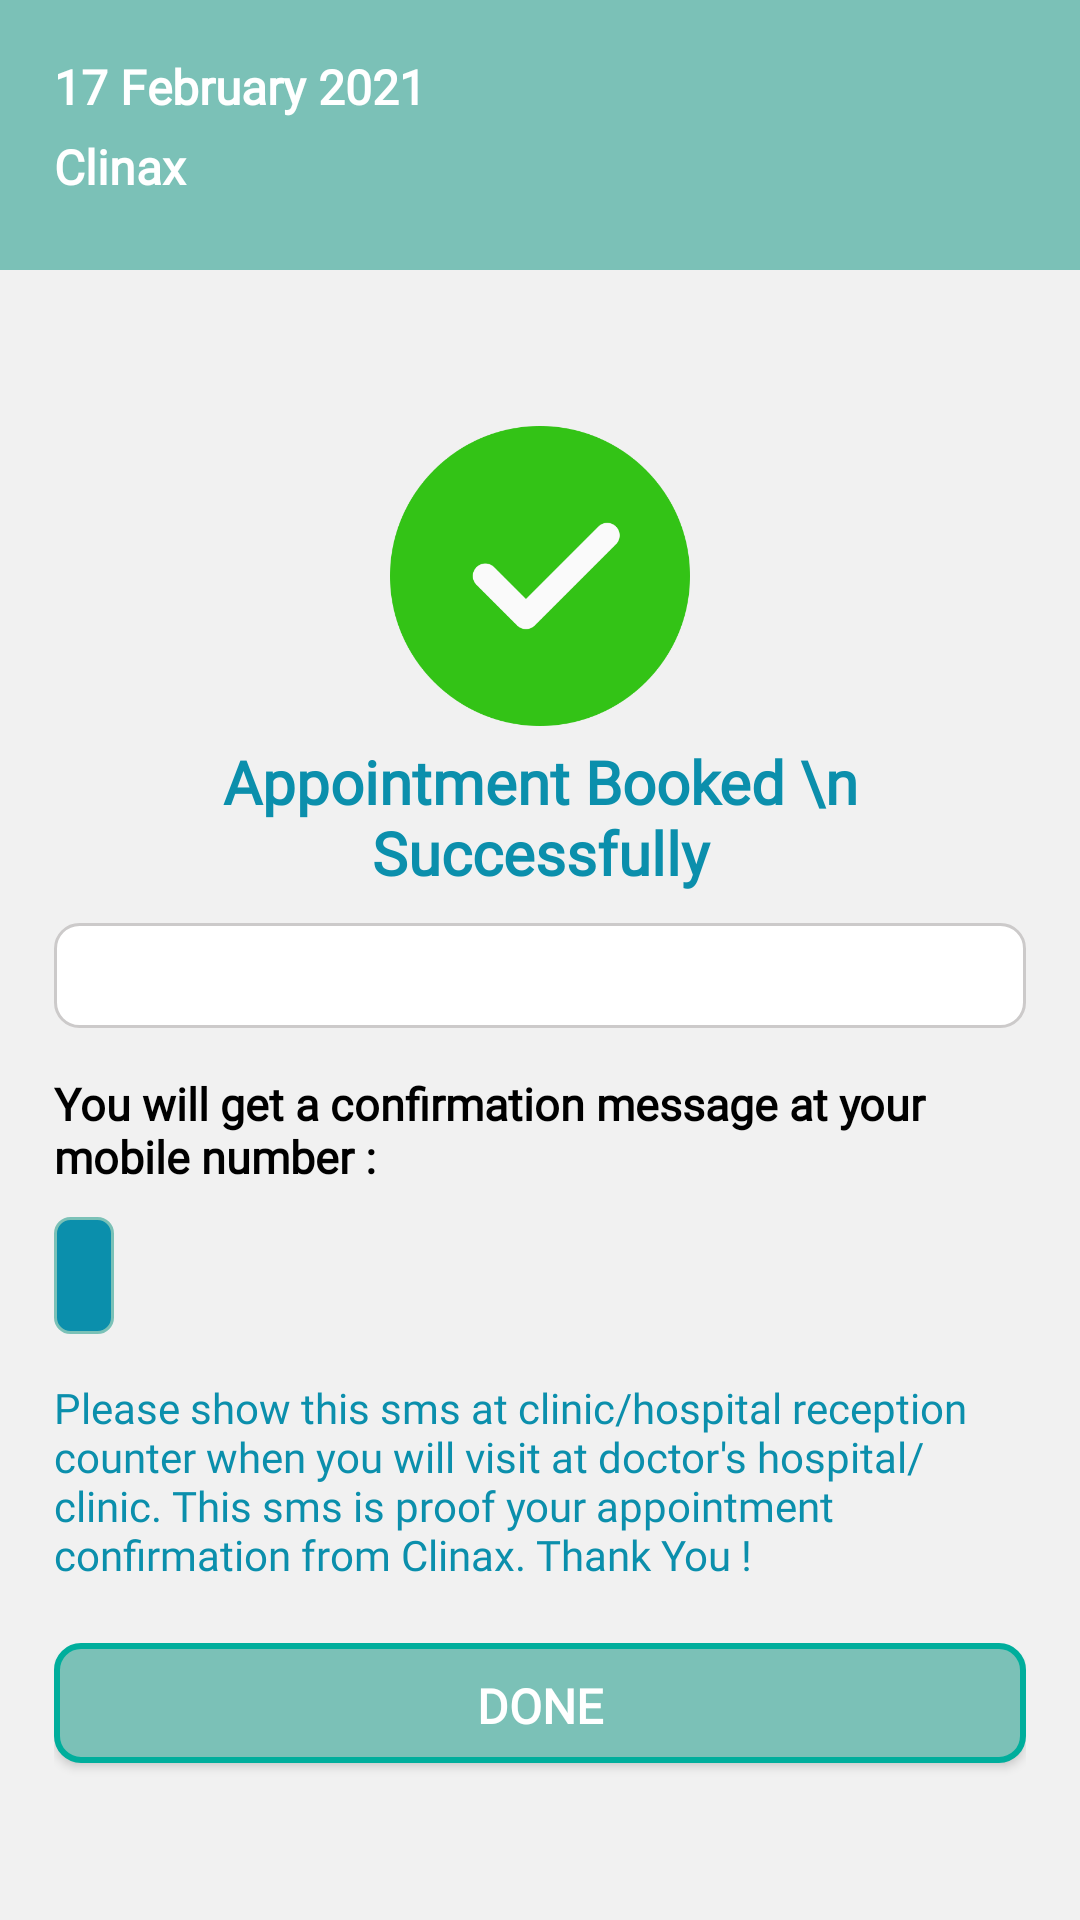

Produce the Android XML layout that renders to this screen, including the resource entries it uses.
<!-- AndroidManifest.xml: application theme Theme.Clinax -->
<!-- res/layout/appoinment_booked.xml -->
<?xml version="1.0" encoding="utf-8"?>

<LinearLayout
    xmlns:android="http://schemas.android.com/apk/res/android"
    xmlns:tools="http://schemas.android.com/tools"
    android:orientation="vertical"
    android:layout_width="match_parent"
    android:layout_height="match_parent">

    <LinearLayout
        android:orientation="vertical"
        android:padding="18dp"
        android:background="@color/theme_2"
        android:layout_width="match_parent"
        android:layout_height="90dp">

        <TextView
            android:textStyle="bold"
            android:textSize="16dp"
            android:id="@+id/cdt"
            android:fontFamily="@font/custom_font"
            android:text="17 February 2021"
            android:textColor="@color/white"
            android:layout_width="match_parent"
            android:layout_height="wrap_content"/>

        <TextView
            android:textStyle="bold"
            android:textSize="16dp"
            android:fontFamily="@font/custom_font"
            android:layout_marginTop="5dp"
            android:text="Clinax"
            android:textColor="@color/white"
            android:layout_width="match_parent"
            android:layout_height="wrap_content"/>

    </LinearLayout>

    <LinearLayout
        android:orientation="vertical"
        android:padding="18dp"
        android:gravity="center"
        android:background="@color/getinstantconsultbt"
        android:layout_width="match_parent"
        android:layout_height="match_parent">

        <ImageView
            android:src="@drawable/check"
            android:layout_width="100dp"
            android:layout_height="100dp"/>

        <TextView
            android:textSize="20dp"
            android:layout_marginTop="5dp"
            android:textAlignment="center"
            android:maxLines="2"
            android:textStyle="bold"
            android:fontFamily="@font/custom_font"
            android:text="Appointment Booked \n Successfully"
            android:textColor="@color/theme_1"
            android:layout_width="match_parent"
            android:layout_height="wrap_content"/>

        <TextView
            android:textSize="14dp"
            android:padding="8dp"
            android:layout_marginTop="10dp"
            android:fontFamily="@font/custom_font"
            android:textAlignment="textStart"
            android:background="@drawable/light_grey_bk"
            android:textColor="@color/black"
            android:id="@+id/descp"
            android:layout_width="match_parent"
            android:layout_height="wrap_content"/>

        <TextView
            android:textSize="15dp"
            android:textStyle="bold"
            android:layout_marginTop="15dp"
            android:textAlignment="textStart"
            android:fontFamily="@font/custom_font"
            android:text="You will get a confirmation message at your mobile number :"
            android:textColor="@color/black"
            android:layout_width="match_parent"
            android:layout_height="wrap_content"/>

        <TextView
            android:textSize="14dp"
            android:padding="10dp"
            android:fontFamily="@font/custom_font"
            android:layout_gravity="start"
            android:layout_marginTop="10dp"
            android:textAlignment="center"
            android:background="@drawable/bluebt"
            android:id="@+id/mob"
            android:textColor="@color/white"
            android:layout_width="wrap_content"
            android:layout_height="wrap_content" />

        <TextView
            android:textSize="14dp"
            android:layout_marginTop="15dp"
            android:fontFamily="@font/custom_font"
            android:textAlignment="textStart"
            android:text="Please show this sms at clinic/hospital reception counter when you will visit at doctor's hospital/clinic. This sms is proof your appointment confirmation from Clinax. Thank You !"
            android:textColor="@color/theme_1"
            android:layout_width="match_parent"
            android:layout_height="wrap_content"/>

        <Button
            android:textSize="16dp"
            android:fontFamily="@font/custom_font"
            android:padding="10dp"
            android:layout_gravity="start"
            android:layout_marginTop="20dp"
            android:textAlignment="center"
            android:background="@drawable/green_back"
            android:text="Done"
            android:textStyle="bold"
            android:id="@+id/btdone"
            android:textColor="@color/white"
            android:layout_width="match_parent"
            android:layout_height="40dp"/>

    </LinearLayout>
    </LinearLayout>
<!-- resources referenced by this layout -->
<resources>
  <color name="black">#FF000000</color>
  <color name="getinstantconsultbt">#f1f1f1</color>
  <color name="theme_1">#0B8FAC</color>
  <color name="theme_2">#7BC1B7</color>
  <color name="white">#FFFFFFFF</color>
  <!-- drawable bluebt (drawable) -->
  <?xml version="1.0" encoding="utf-8"?>
  
  <shape
      xmlns:android="http://schemas.android.com/apk/res/android"
      android:shape= "rectangle">
      <solid android:color="@color/theme_1"/>
  
      <stroke android:width="1dp"
          android:color="@color/theme_2"/>
  
      <corners android:radius="5dp"/>
  </shape>
  <!-- drawable check: png bitmap (drawable, 16074 bytes) -->
  <!-- drawable green_back (drawable) -->
  <?xml version="1.0" encoding="utf-8"?>
  
  <shape xmlns:android="http://schemas.android.com/apk/res/android"
      android:shape="rectangle">
      <solid android:color="#000" />
  <stroke android:width="2dp" android:color="@color/appoinmentstrip"/>
      <corners android:bottomRightRadius="8dp"
          android:bottomLeftRadius="8dp"
          android:topRightRadius="8dp"
          android:topLeftRadius="8dp"/>
  
      <gradient
          android:angle="45"
          android:centerColor="@color/theme_2"
          android:startColor="@color/theme_2"
          android:endColor="@color/theme_2"/>
  </shape>
  <!-- drawable light_grey_bk (drawable) -->
  <?xml version="1.0" encoding="utf-8"?>
  
  <shape xmlns:android="http://schemas.android.com/apk/res/android"
      android:shape="rectangle">
      <solid android:color="@color/white" />
      <stroke
          android:width="1dp"
          android:color="@color/grey" />
      <corners android:bottomRightRadius="8dp"
          android:bottomLeftRadius="8dp"
          android:topRightRadius="8dp"
          android:topLeftRadius="8dp"/>
  </shape>
  <style name="Theme.Clinax" parent="Theme.AppCompat.Light.NoActionBar">
          <item name="colorPrimary">@color/theme_1</item>
          <item name="colorPrimaryVariant">@color/theme_1</item>
          <item name="colorOnPrimary">@color/theme_1</item>
      </style>
  <color name="appoinmentstrip">#00AE9c</color>
  <color name="grey">#CCCACA</color>
</resources>
